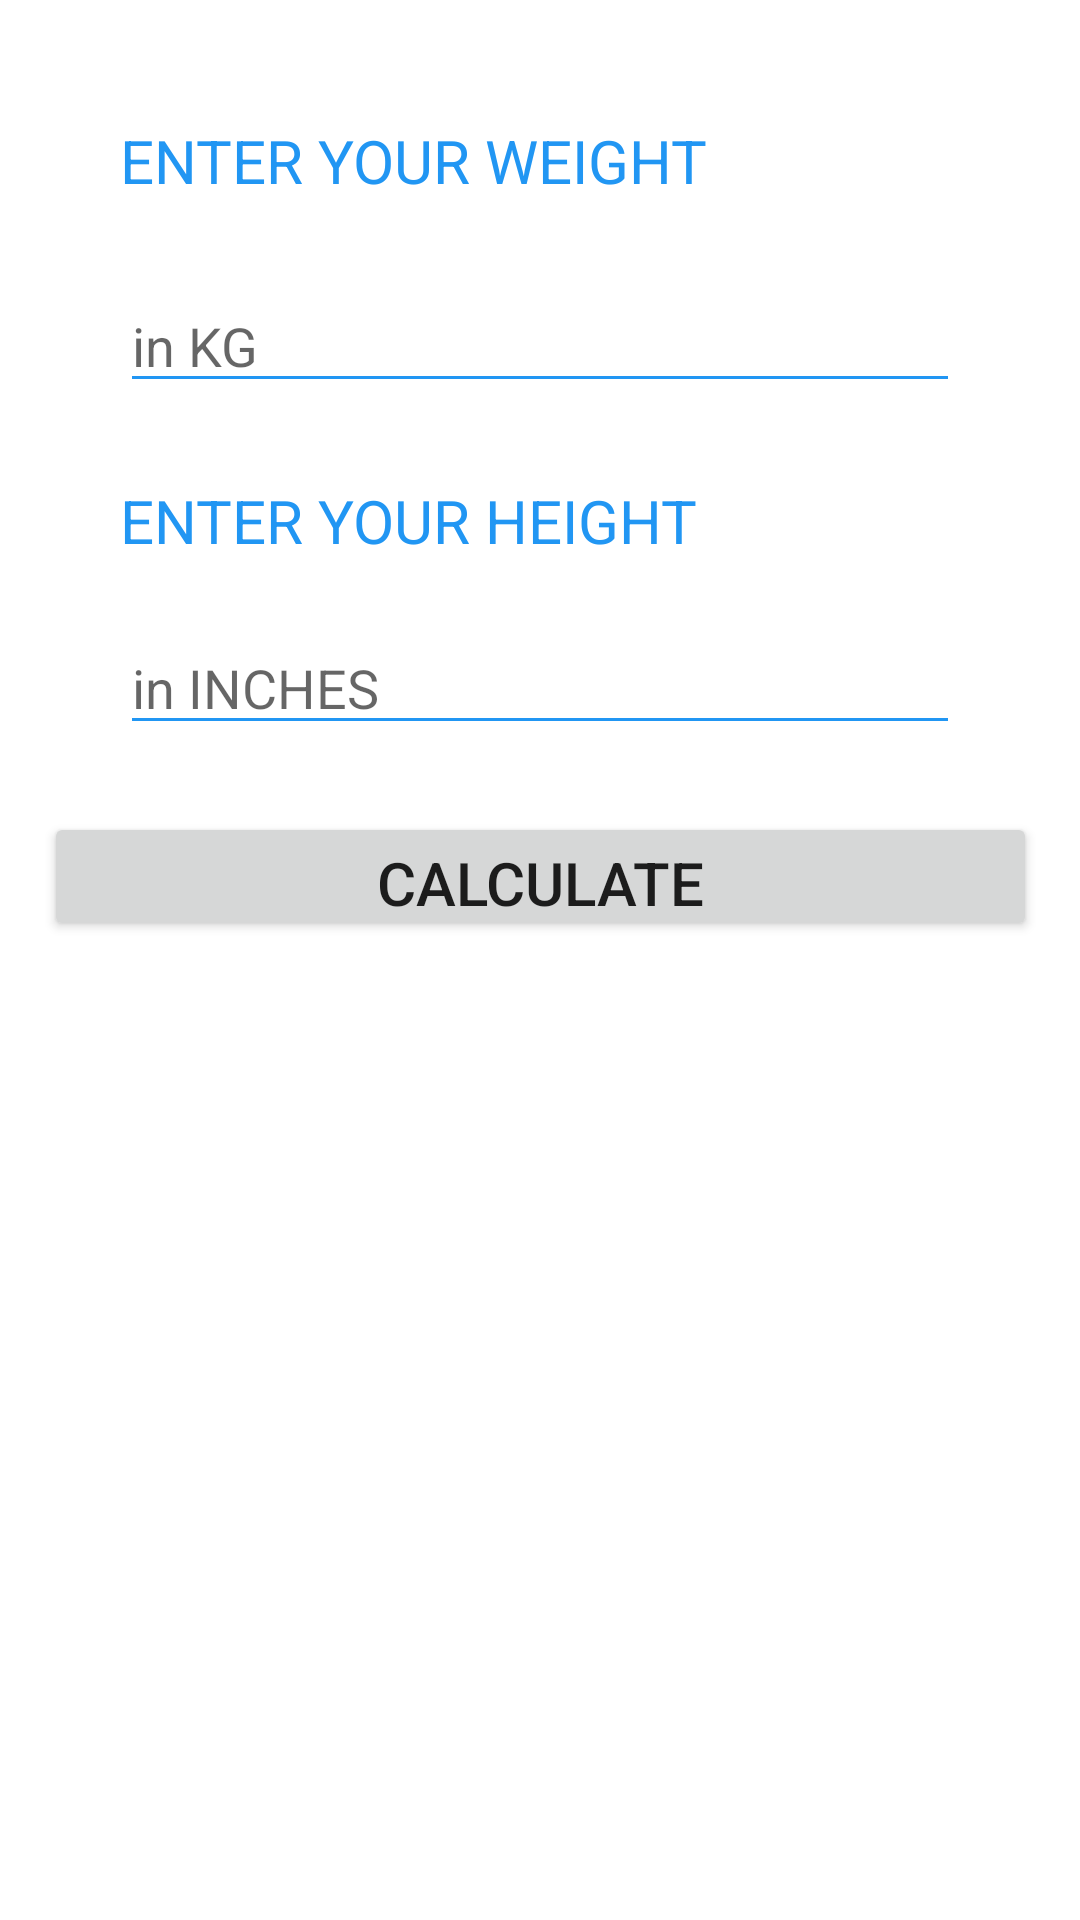

Reconstruct the res/layout file that produces this screen, plus the resources it refers to.
<!-- AndroidManifest.xml: application theme Theme.HealthFitness -->
<!-- res/layout/activity_bmi.xml -->
<?xml version="1.0" encoding="utf-8"?>
<androidx.constraintlayout.widget.ConstraintLayout xmlns:android="http://schemas.android.com/apk/res/android"
    xmlns:app="http://schemas.android.com/apk/res-auto"
    xmlns:tools="http://schemas.android.com/tools"
    android:layout_width="match_parent"
    android:layout_height="match_parent"
    tools:context=".BMI">

    <TextView
        android:id="@+id/textView"
        android:layout_width="match_parent"
        android:layout_height="wrap_content"

        android:layout_marginHorizontal="40dp"
        android:layout_marginTop="40dp"
        android:text="ENTER YOUR WEIGHT"
        android:textColor="@color/purple_700"
        android:textSize="20sp"
        app:layout_constraintEnd_toEndOf="parent"
        app:layout_constraintStart_toStartOf="parent"
        app:layout_constraintTop_toTopOf="parent" />

    <EditText
        android:id="@+id/w"
        android:layout_width="match_parent"
        android:layout_height="wrap_content"
        android:layout_marginHorizontal="40dp"
        android:backgroundTint="@color/purple_700"
        android:hint="in KG"
        android:inputType="numberDecimal"
        app:layout_constraintBottom_toTopOf="@+id/textView2"
        app:layout_constraintEnd_toEndOf="parent"
        app:layout_constraintStart_toStartOf="parent"
        app:layout_constraintTop_toBottomOf="@+id/textView"
        app:layout_constraintVertical_bias="0.5" />

    <TextView
        android:id="@+id/textView2"
        android:layout_width="match_parent"
        android:layout_height="wrap_content"

        android:layout_marginHorizontal="40dp"
        android:layout_marginTop="160dp"
        android:text="ENTER YOUR HEIGHT"
        android:textColor="@color/purple_700"
        android:textSize="20sp"
        app:layout_constraintEnd_toEndOf="parent"
        app:layout_constraintStart_toStartOf="parent"
        app:layout_constraintTop_toTopOf="parent" />

    <EditText
        android:id="@+id/h"
        android:layout_width="match_parent"
        android:layout_height="wrap_content"
        android:layout_marginHorizontal="40dp"
        android:layout_marginTop="20dp"
        android:backgroundTint="@color/purple_700"
        android:hint="in INCHES"
        android:inputType="numberDecimal"
        app:layout_constraintEnd_toEndOf="parent"
        app:layout_constraintStart_toStartOf="parent"
        app:layout_constraintTop_toBottomOf="@+id/textView2" />

    <Button
        android:id="@+id/buttonbmi"
        android:layout_width="331dp"
        android:layout_height="43dp"
        android:text="calculate"
        android:textSize="20sp"
        app:layout_constraintBottom_toBottomOf="parent"
        app:layout_constraintEnd_toEndOf="parent"
        app:layout_constraintStart_toStartOf="parent"
        app:layout_constraintTop_toBottomOf="@+id/h"
        app:layout_constraintVertical_bias="0.064" />

    <TextView
        android:id="@+id/textView3"
        android:layout_width="wrap_content"
        android:layout_height="wrap_content"
        android:layout_marginStart="40dp"
        android:textColor="@color/purple_700"
        android:textSize="20sp"
        app:layout_constraintBottom_toBottomOf="parent"
        app:layout_constraintStart_toStartOf="parent"
        app:layout_constraintTop_toTopOf="parent"
        app:layout_constraintVertical_bias="0.536" />
</androidx.constraintlayout.widget.ConstraintLayout>
<!-- resources referenced by this layout -->
<resources>
  <color name="purple_700">#2196F3</color>
  <style name="Theme.HealthFitness" parent="Theme.MaterialComponents.DayNight.DarkActionBar">
          
          <item name="colorPrimary">@color/purple_500</item>
          <item name="colorPrimaryVariant">@color/purple_700</item>
          <item name="colorOnPrimary">@color/white</item>
          
          <item name="colorSecondary">@color/teal_200</item>
          <item name="colorSecondaryVariant">@color/teal_700</item>
          <item name="colorOnSecondary">@color/black</item>
          
          <item name="android:statusBarColor">?attr/colorPrimaryVariant</item>
          
      </style>
  <color name="purple_500">#00AFFF</color>
  <color name="white">#FFFFFFFF</color>
  <color name="teal_200">#2A00B0FF</color>
  <color name="teal_700">#FF018786</color>
  <color name="black">#FF000000</color>
</resources>
